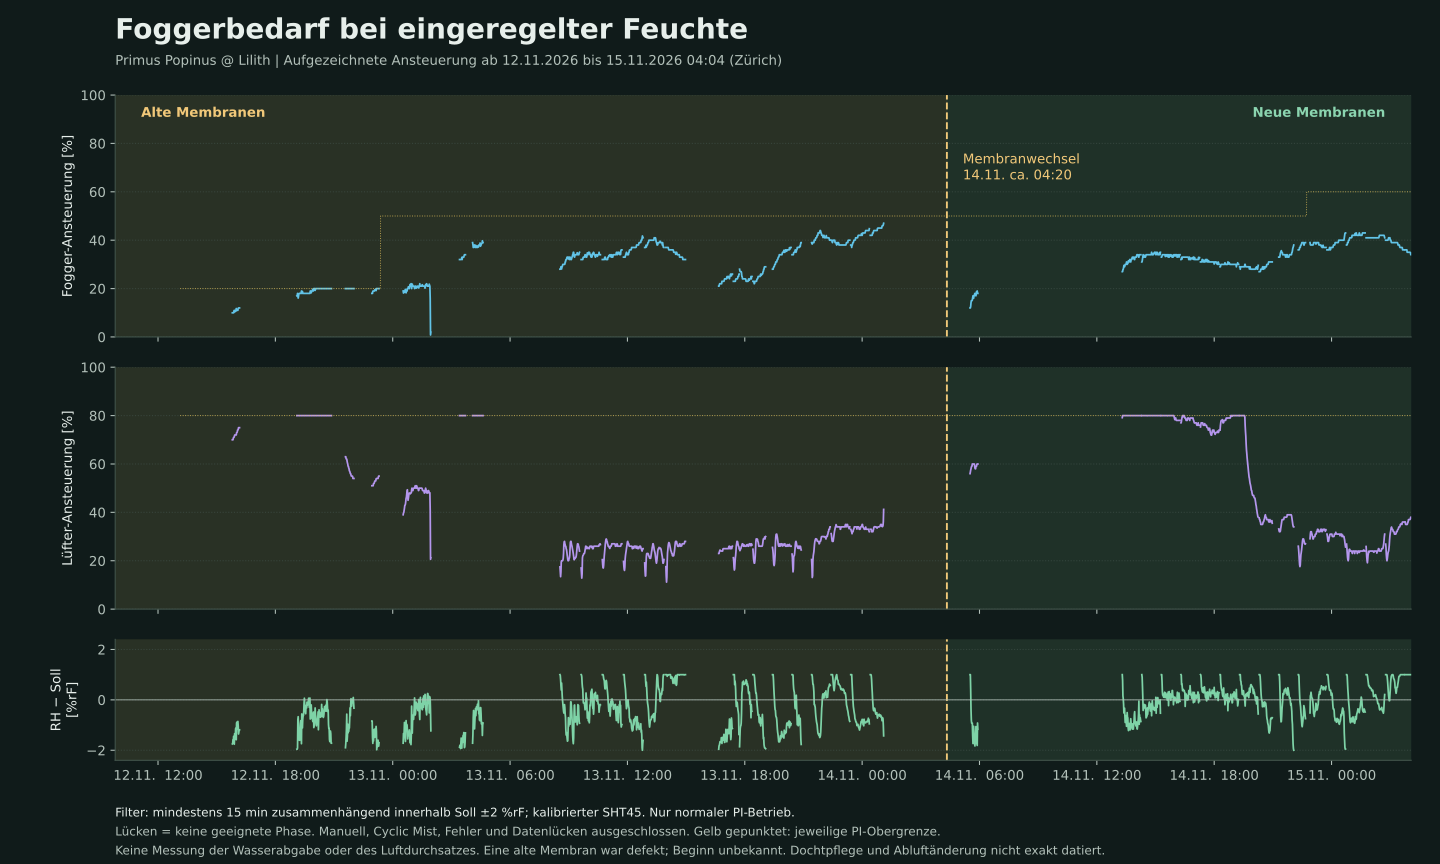

The file beside this chart, header and first rows:
phase, stable_hours, fogger_percent, fan_pwm_percent, fan_rpm, humidity, humidity_setpoint_rh
12.11. alte Membranen, 2.913, 18.26, 72.37, 3855, 96.14, 97.01
13.11. alte Membranen, 14.44, 32.73, 31.3, 1772, 98.52, 98.84
14.11. 00:00-04:20 alt, 1.061, 43.98, 33.69, 1975, 98.45, 99
14.11. 04:20-12:00 neu, 0.4149, 16.35, 59.02, 3270, 97.94, 99
14.11. 12:00-18:00 neu, 4.494, 32.7, 78.71, 4191, 98.92, 99
14.11. 18:00-24:00 neu, 5.02, 32.55, 48.95, 2735, 99.05, 99.0
15.11. neue Membranen, 3.871, 39.91, 27.86, 1655, 99.07, 99
